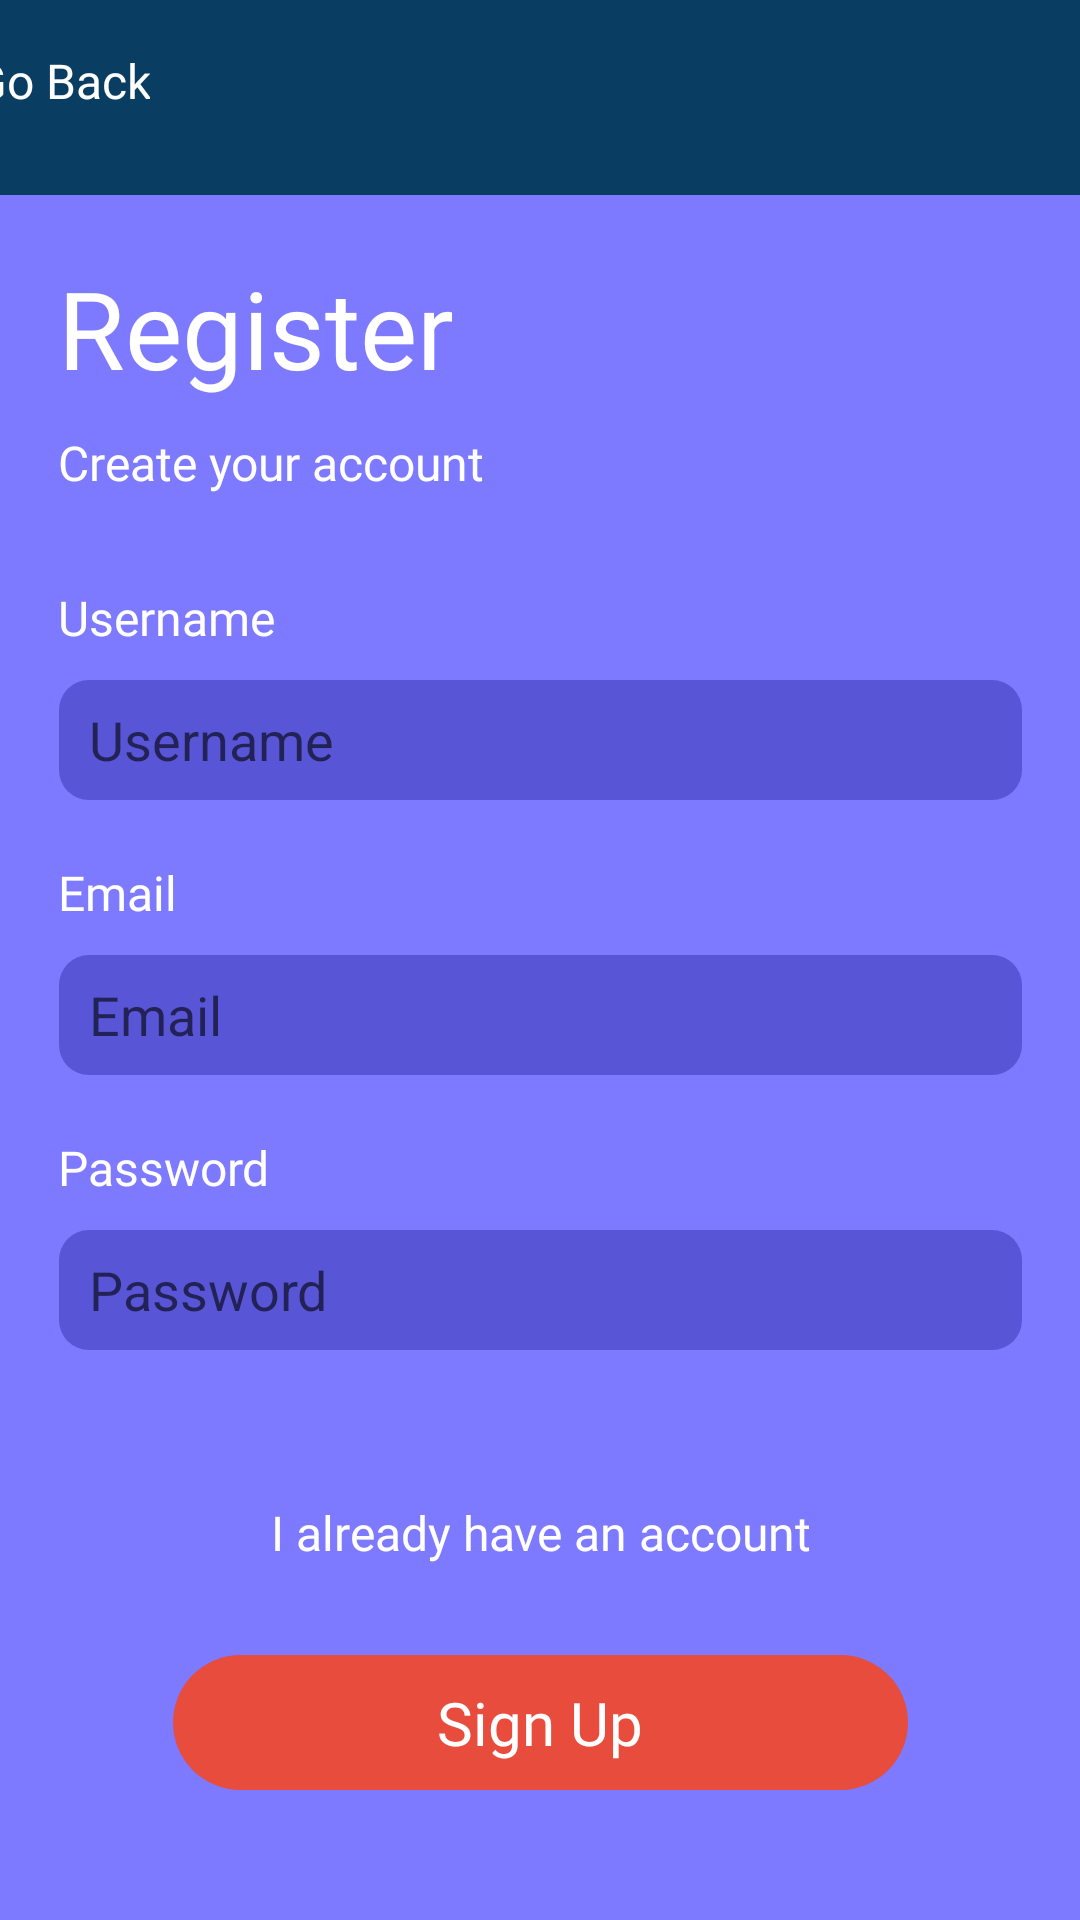

Write the Android layout XML for this screen, with the resource values it uses.
<!-- AndroidManifest.xml: application theme Theme.CalorieTracker -->
<!-- res/layout/activity_register.xml -->
<?xml version="1.0" encoding="utf-8"?>
<androidx.constraintlayout.widget.ConstraintLayout xmlns:android="http://schemas.android.com/apk/res/android"
    xmlns:app="http://schemas.android.com/apk/res-auto"
    xmlns:tools="http://schemas.android.com/tools"
    android:layout_width="match_parent"
    android:layout_height="match_parent"
    android:background="#0A3D62"
    tools:context=".Register">

    <TextView
        android:id="@+id/back"
        android:layout_width="wrap_content"
        android:layout_height="wrap_content"
        android:layout_marginStart="16dp"
        android:layout_marginTop="16dp"
        android:layout_marginEnd="335dp"
        android:fontFamily="@font/roboto"
        android:text="Go Back"
        android:textColor="@color/white"
        android:textSize="16dp"
        app:layout_constraintEnd_toEndOf="parent"
        app:layout_constraintStart_toStartOf="parent"
        app:layout_constraintTop_toTopOf="parent" />

    <LinearLayout
        android:id="@+id/registerBackground"
        android:layout_width="412dp"
        android:layout_height="575dp"
        android:background="@drawable/register_background"
        android:orientation="vertical"
        app:layout_constraintBottom_toBottomOf="parent"
        app:layout_constraintEnd_toEndOf="parent"
        app:layout_constraintStart_toStartOf="parent">

        <TextView
            android:id="@+id/registerTitle"
            android:layout_width="wrap_content"
            android:layout_height="wrap_content"
            android:layout_marginTop="20dp"
            android:layout_marginLeft="45dp"
            android:fontFamily="@font/roboto"
            android:text="Register"
            android:textColor="@color/white"
            android:textSize="36sp" />

        <TextView
            android:id="@+id/registerDescription"
            android:layout_width="wrap_content"
            android:layout_height="wrap_content"
            android:layout_marginTop="10dp"
            android:layout_marginLeft="45dp"
            android:fontFamily="@font/roboto"
            android:text="Create your account"
            android:textColor="@color/white"
            android:textSize="16dp" />

        <TextView
            android:id="@+id/usernameText"
            android:layout_width="wrap_content"
            android:layout_height="wrap_content"
            android:layout_marginTop="30dp"
            android:layout_marginLeft="45dp"
            android:fontFamily="@font/roboto"
            android:text="Username"
            android:textColor="@color/white"
            android:textSize="16dp" />

        <EditText
            android:id="@+id/username"
            android:layout_width="321dp"
            android:layout_height="40dp"
            android:background="@drawable/register_input"
            android:ems="10"
            android:inputType="textPersonName"
            android:hint="Username"
            android:paddingLeft="10dp"
            android:paddingRight="10dp"
            android:layout_marginTop="10dp"
            android:layout_gravity="center_horizontal"
            android:textColor="#EDE7F6" />

        <TextView
            android:id="@+id/emailText"
            android:layout_width="wrap_content"
            android:layout_height="wrap_content"
            android:layout_marginTop="20dp"
            android:layout_marginLeft="45dp"
            android:fontFamily="@font/roboto"
            android:text="Email"
            android:textColor="@color/white"
            android:textSize="16dp" />

        <EditText
            android:id="@+id/email"
            android:layout_width="321dp"
            android:layout_height="40dp"
            android:background="@drawable/register_input"
            android:ems="10"
            android:inputType="textEmailAddress"
            android:hint="Email"
            android:paddingLeft="10dp"
            android:paddingRight="10dp"
            android:layout_marginTop="10dp"
            android:layout_gravity="center_horizontal"
            android:textColor="#EDE7F6" />

        <TextView
            android:id="@+id/passwordText"
            android:layout_width="wrap_content"
            android:layout_height="wrap_content"
            android:layout_marginTop="20dp"
            android:layout_marginLeft="45dp"
            android:fontFamily="@font/roboto"
            android:text="Password"
            android:textColor="@color/white"
            android:textSize="16dp" />

        <EditText
            android:id="@+id/password"
            android:layout_width="321dp"
            android:layout_height="40dp"
            android:background="@drawable/register_input"
            android:ems="10"
            android:inputType="textPassword"
            android:hint="Password"
            android:paddingLeft="10dp"
            android:paddingRight="10dp"
            android:layout_marginTop="10dp"
            android:layout_gravity="center_horizontal"
            android:textColor="#EDE7F6" />

        <TextView
            android:id="@+id/account"
            android:layout_width="wrap_content"
            android:layout_height="wrap_content"
            android:layout_marginTop="50dp"
            android:layout_gravity="center_horizontal"
            android:fontFamily="@font/roboto"
            android:text="I already have an account"
            android:textColor="@color/white"
            android:textSize="16dp" />

        <TextView
            android:id="@+id/signUp"
            android:layout_width="wrap_content"
            android:layout_height="45dp"
            android:layout_marginBottom="108dp"
            android:background="@drawable/button_util"
            android:fontFamily="@font/roboto"
            android:gravity="center"
            android:layout_marginTop="30dp"
            android:layout_gravity="center_horizontal"
            android:text="Sign Up"
            android:textAlignment="center"
            android:textColor="@color/white"
            android:textSize="20dp" />
    </LinearLayout>

</androidx.constraintlayout.widget.ConstraintLayout>
<!-- resources referenced by this layout -->
<resources>
  <color name="white">#FFFFFFFF</color>
  <!-- drawable button_util (drawable) -->
  <?xml version="1.0" encoding="utf-8"?>
  <selector xmlns:android="http://schemas.android.com/apk/res/android">
          <item>
              <shape android:shape="rectangle">
                  <size android:width="245dp" android:height="45dp"/>
                  <solid android:color="#E74C3C"/>
                  <corners android:radius="50dp"/>
              </shape>
          </item>
  </selector>
  <!-- drawable register_background (drawable) -->
  <?xml version="1.0" encoding="utf-8"?>
  <selector xmlns:android="http://schemas.android.com/apk/res/android">
      <item>
          <shape android:shape="rectangle">
              <size android:width="391dp" android:height="627dp"/>
              <solid android:color="#7D7AFF"/>
              <corners android:topLeftRadius="20dp" android:topRightRadius="20dp"/>
          </shape>
      </item>
  </selector>
  <!-- drawable register_input (drawable) -->
  <?xml version="1.0" encoding="utf-8"?>
  <selector xmlns:android="http://schemas.android.com/apk/res/android">
      <item>
          <shape android:shape="rectangle">
              <size android:width="277dp" android:height="40dp"/>
              <solid android:color="#5856D6"/>
              <corners android:radius="10dp"/>
          </shape>
      </item>
  </selector>
  <style name="Theme.CalorieTracker" parent="Theme.AppCompat.DayNight.NoActionBar">
          
          <item name="colorPrimary">@color/purple_500</item>
          <item name="colorPrimaryVariant">@color/purple_700</item>
          <item name="colorOnPrimary">@color/white</item>
          
          <item name="colorSecondary">@color/teal_200</item>
          <item name="colorSecondaryVariant">@color/teal_700</item>
          <item name="colorOnSecondary">@color/black</item>
          
          <item name="android:statusBarColor" tools:targetApi="l">?attr/colorPrimaryVariant</item>
          
      </style>
  <color name="purple_500">#FF6200EE</color>
  <color name="purple_700">#FF3700B3</color>
  <color name="teal_200">#FF03DAC5</color>
  <color name="teal_700">#FF018786</color>
  <color name="black">#FF000000</color>
</resources>
